Run: headless pygame with SDL's dummy video driver; simulated clock (each Clock.tick advances the game by its frame time, no real sleeping); random seed 0; keys injected as events and as key.get_pressed() state; no mouse input.
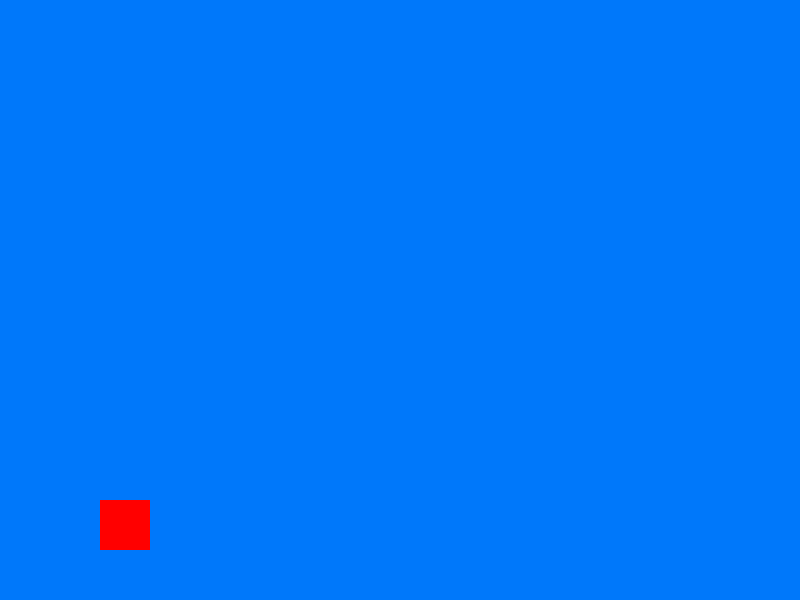
Frame 1 of 4 · flips 1–60 · no input
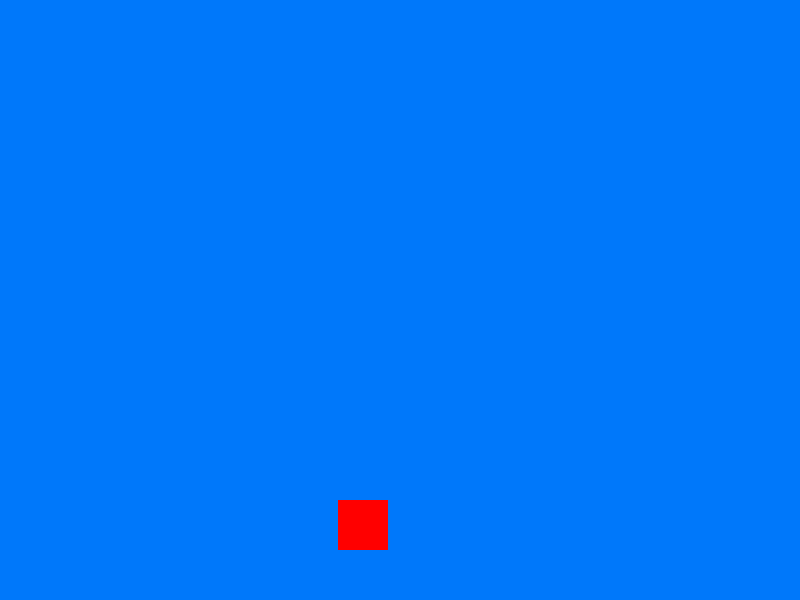
Frame 2 of 4 · flips 61–180 · tapped SPACE, RETURN · held RIGHT (→), D
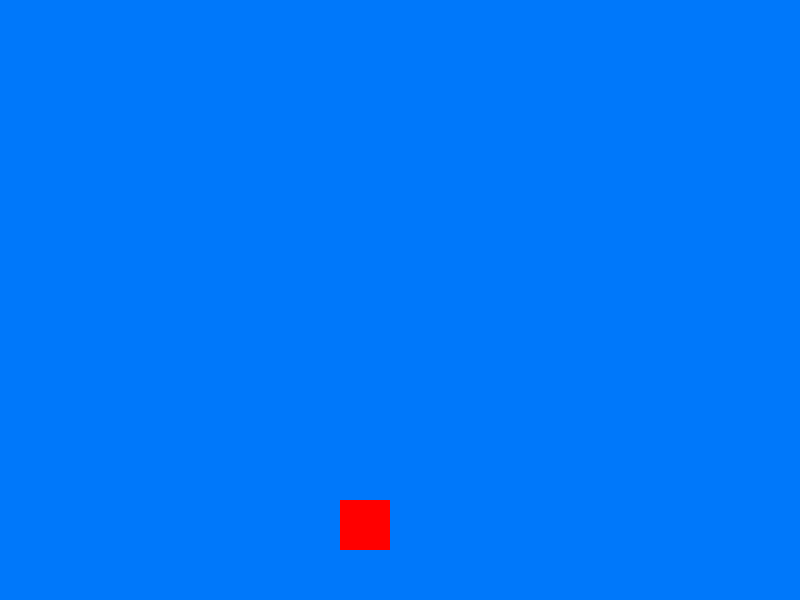
Frame 3 of 4 · flips 181–300 · held DOWN (↓), S
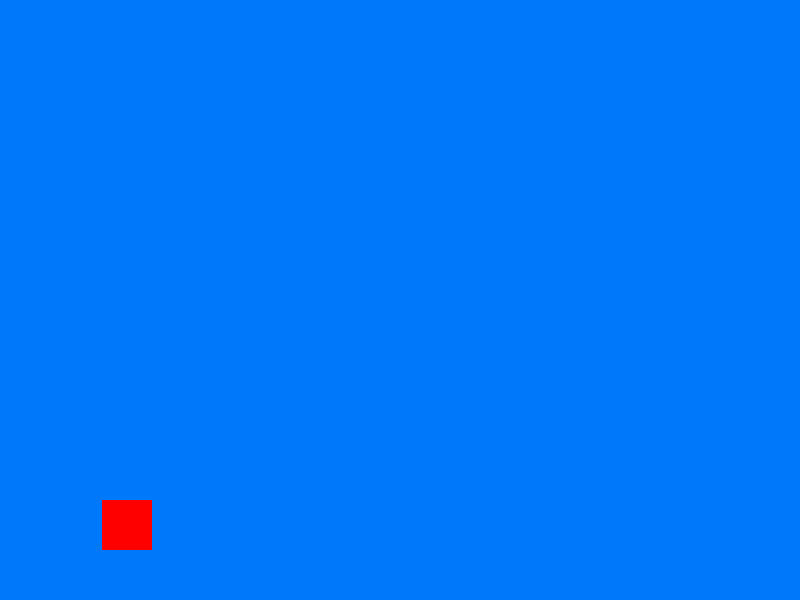
Frame 4 of 4 · flips 301–420 · held LEFT (←), A, UP (↑), W

The pygame program that drew these frames:

#importeer de library pygame
import pygame
#pygame initialeren
pygame.init()
# zet de screen erin met de height en width
screen = pygame.display.set_mode((800,600))
# maak een player aan
player = [[100,500,50,50],0]
#player = pygame.Rect((200,250,50,50))

clock = pygame.time.Clock()
#game loop
run = True
while run:
    clock.tick(60)
    #event handeler
    #geef de scherm een kleur
    screen.fill((0,120,250))
    #draw de player in het scherm
    pygame.draw.rect(screen,(255,0,0),player[0])
    #de toetsen die je gebruikt om te bewegen
    key = pygame.key.get_pressed()
    if key[pygame.K_a] == True:
        player[0][0] -= 2
    elif key[pygame.K_d] == True:
        player[0][0] += 2
    elif key[pygame.K_SPACE] == True and player[0][1] == 500:
        player[1] = -5
        
    player[0][1] += player[1]
    player[1] += 0.1
    if player[0][1] > 500:
        player[0][1] = 500

    #als je op de x klikt word de window gesloten
    for event in pygame.event.get():
        if event.type == pygame.QUIT:
            run = False
            
            
            
    
    #refresh de scherm om de eerdere dingen in te zetten
    pygame.display.update()
#sluit de window af
pygame.quit()
